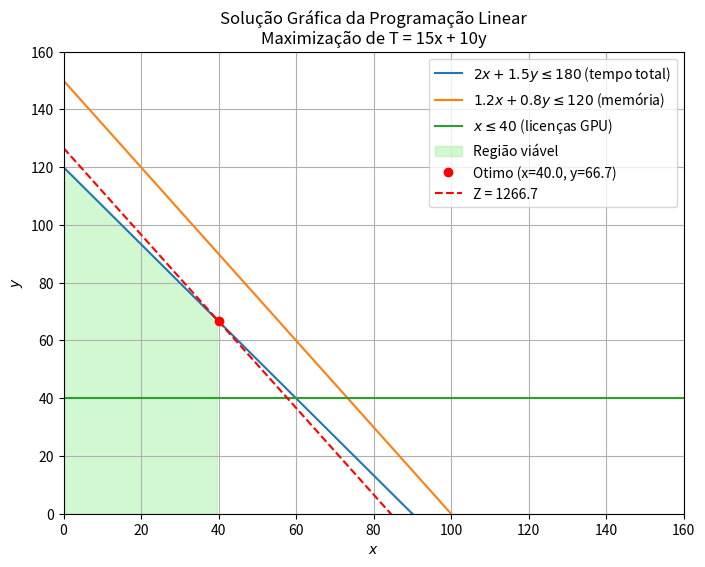

Here is the Python script that generated this plot:
import matplotlib.pyplot as plt #Biblioteca para plotar os gráficos 
import numpy as np #Biblioteca com as funções matemáticas em Python
from scipy.optimize import linprog as lp #Biblioteca que possui funções de resolução de sistemas lineares

'''
Definição do problema de maximização
T = 15x + 10y
Como o linprog minimiza, então multiplicamos por -1
'''
c = [-15, -10] #Fazendo o vetor com os coeficientes da equação a ser otimizada

#Vetor com as restrições
A = [
    [2, 1.5],
    [1.2, 0.8],
    [1, 0]
]
b = [180, 120, 40]

#Limites das variáveis (x, y > 0)
x_bounds = (0, None)
y_bounds = (0, None)

'''
Resolução do problema
'''
res = lp(c, A_ub = A, b_ub = b, bounds = [x_bounds, y_bounds], method = 'highs') #Função que resolve o sistema linear baseado nos fatores declarados acima
x_opt, y_opt = res.x #função que acha os valores ótimos de x e y
t_max = -res.fun #função que retorna o valor máximo
t_max2 = 15*x_opt + 10*y_opt #método manual para achar o valor máximo

print(f"Solução ótima: x = {x_opt:.2f}, y = {y_opt:.2f}")
print(f"valor máximo de T = {t_max:.2f}")

#Geração do gráfico
x1 = np.linspace(0, 200, 400)

#Cada restrição resolvida para y
r1 = (180 - 2 * x1) /1.5
r2 = (120 - 1.2 * x1) / 0.8
r3 = 40 - 0 * x1

#Região viável(mínimo de todas as restrições)
x2_region = np.minimum(r1, r2) #ver isso aqui
x2_region[x1 > 40] = np.nan
x2_region[x2_region < 0] = np.nan

#Plotagem

plt.figure(figsize=(8,6))
plt.plot(x1, r1, label=r'$2x + 1.5y \leq 180$ (tempo total)')
plt.plot(x1, r2, label=r'$1.2x + 0.8y \leq 120$ (memória)')
plt.plot(x1, r3, label=r'$x \leq 40$ (licenças GPU)')

# Preenche a região viável
plt.fill_between(x1, 0, x2_region, color='lightgreen', alpha=0.4, label='Região viável')

# Ponto ótimo
plt.plot(x_opt, y_opt, 'ro', label=f'Otimo (x={x_opt:.1f}, y={y_opt:.1f})')

# Curva de nível da função objetivo
T_line = ((t_max - 15*x1) / 10)
plt.plot(x1, T_line, '--', color='red', label=f'Z = {t_max:.1f}')

plt.xlim(0, 160)
plt.ylim(0, 160)
plt.xlabel(r'$x$')
plt.ylabel(r'$y$')
plt.title('Solução Gráfica da Programação Linear\nMaximização de T = 15x + 10y')
plt.legend(loc='upper right')
plt.grid(True)
plt.show()